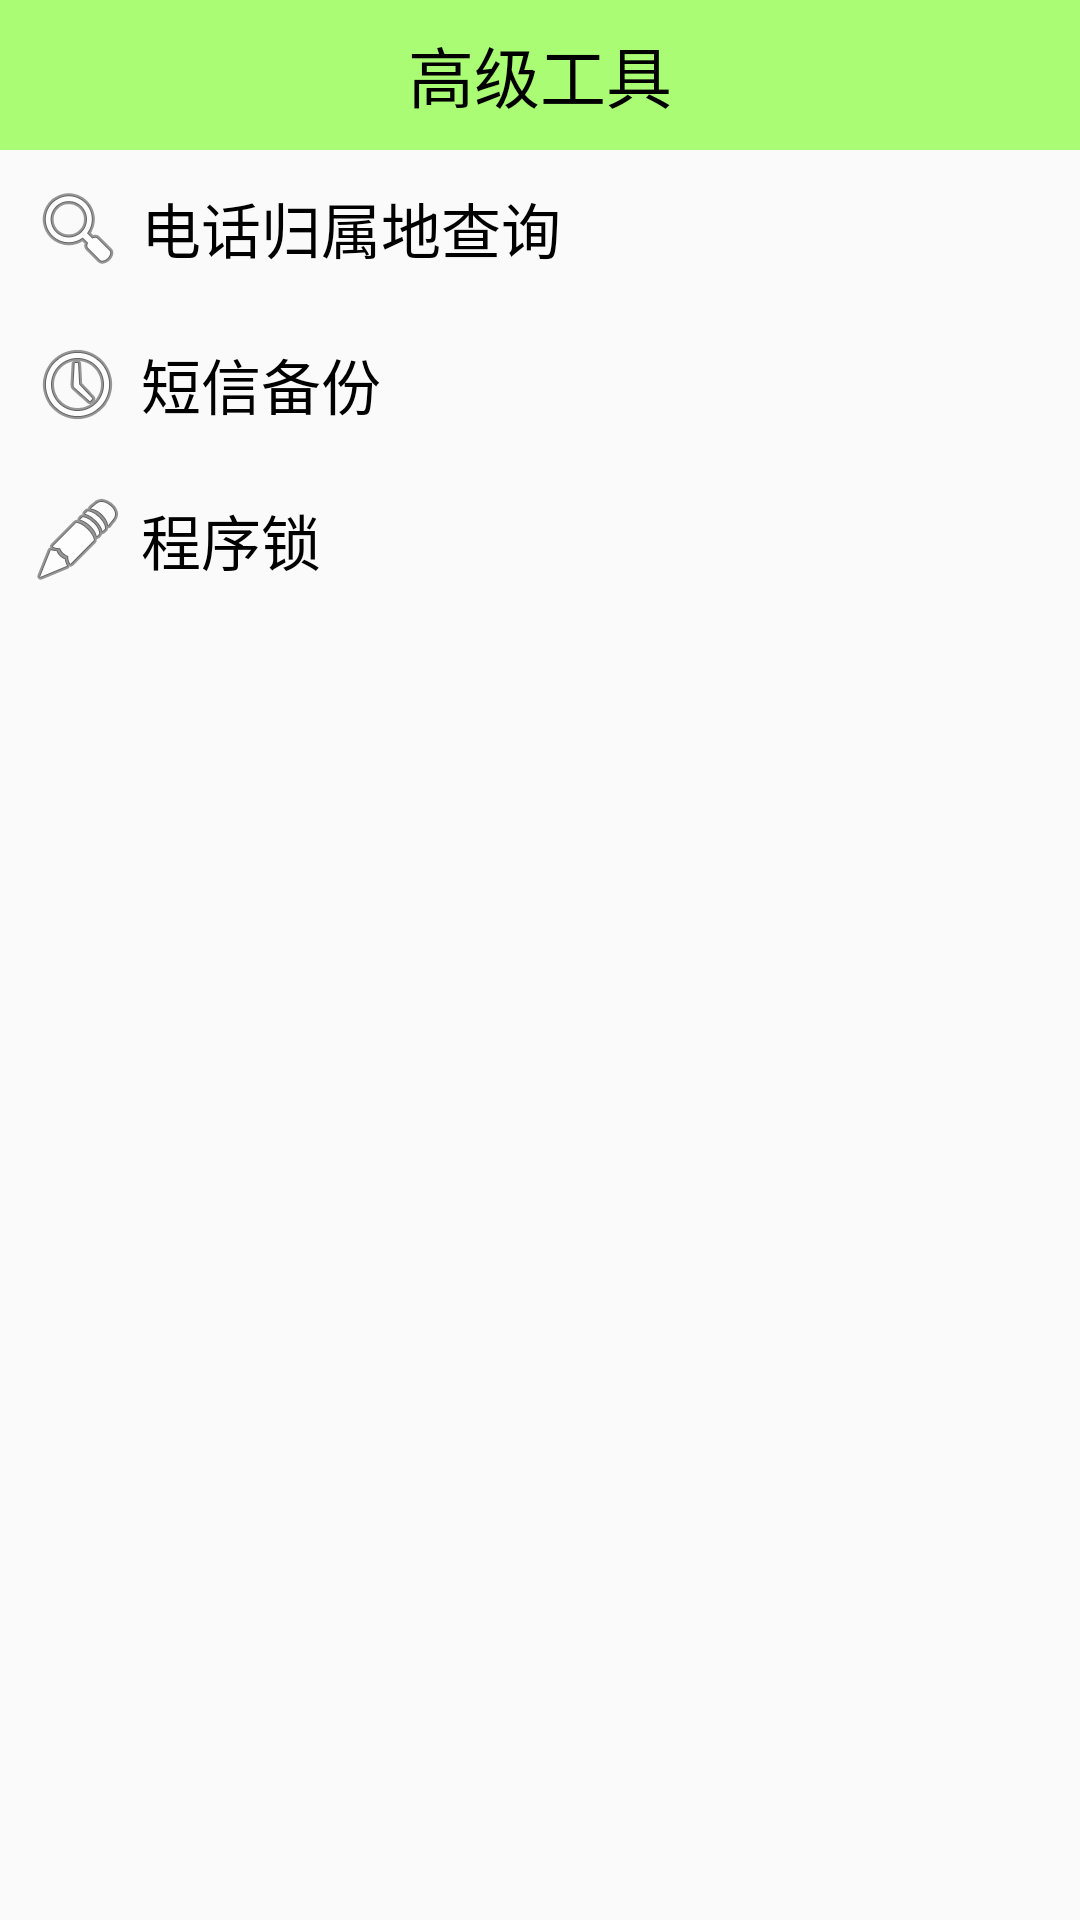

Reconstruct the res/layout file that produces this screen, plus the resources it refers to.
<!-- AndroidManifest.xml: application theme AppTheme -->
<!-- res/layout/activity_atools.xml -->
<?xml version="1.0" encoding="utf-8"?>
<LinearLayout xmlns:android="http://schemas.android.com/apk/res/android"
    android:layout_width="match_parent"
    android:layout_height="match_parent"
    android:orientation="vertical" >

    <TextView
        style="@style/TitleStyle"
        android:text="高级工具" />

    <TextView
    android:layout_width="match_parent"
    android:layout_height="wrap_content"
    android:background="@drawable/button"
    android:clickable="true"
    android:drawableLeft="@android:drawable/ic_menu_search"
    android:drawablePadding="5dp"
    android:gravity="center_vertical"
    android:onClick="numberAddressQuery"
    android:padding="10dp"
    android:text="电话归属地查询"
    android:textColor="@color/black"
    android:textSize="20sp" />

    <TextView
        android:layout_width="match_parent"
        android:layout_height="wrap_content"
        android:background="@drawable/button"
        android:clickable="true"
        android:drawableLeft="@android:drawable/ic_menu_recent_history"
        android:drawablePadding="5dp"
        android:gravity="center_vertical"
        android:onClick="smsBackup"
        android:padding="10dp"
        android:text="短信备份"
        android:textColor="@color/black"
        android:textSize="20sp" />

    <TextView
        android:layout_width="match_parent"
        android:layout_height="wrap_content"
        android:background="@drawable/button"
        android:clickable="true"
        android:drawableLeft="@android:drawable/ic_menu_edit"
        android:drawablePadding="5dp"
        android:gravity="center_vertical"
        android:onClick="enterApplock"
        android:padding="10dp"
        android:text="程序锁"
        android:textColor="@color/black"
        android:textSize="20sp" />

</LinearLayout>
<!-- resources referenced by this layout -->
<resources>
  <color name="black">#000000</color>
  <style name="TitleStyle">
          <item name="android:layout_width">match_parent</item>
          <item name="android:layout_height">50dp</item>
          <item name="android:background">#8866ff00</item>
          <item name="android:gravity">center</item>
          <item name="android:textColor">@color/black</item>
          <item name="android:textSize">22sp</item>
      </style>
  <style name="AppTheme" parent="Theme.AppCompat.Light.DarkActionBar">
          
          <item name="android:windowNoTitle">true</item>
      </style>
</resources>
